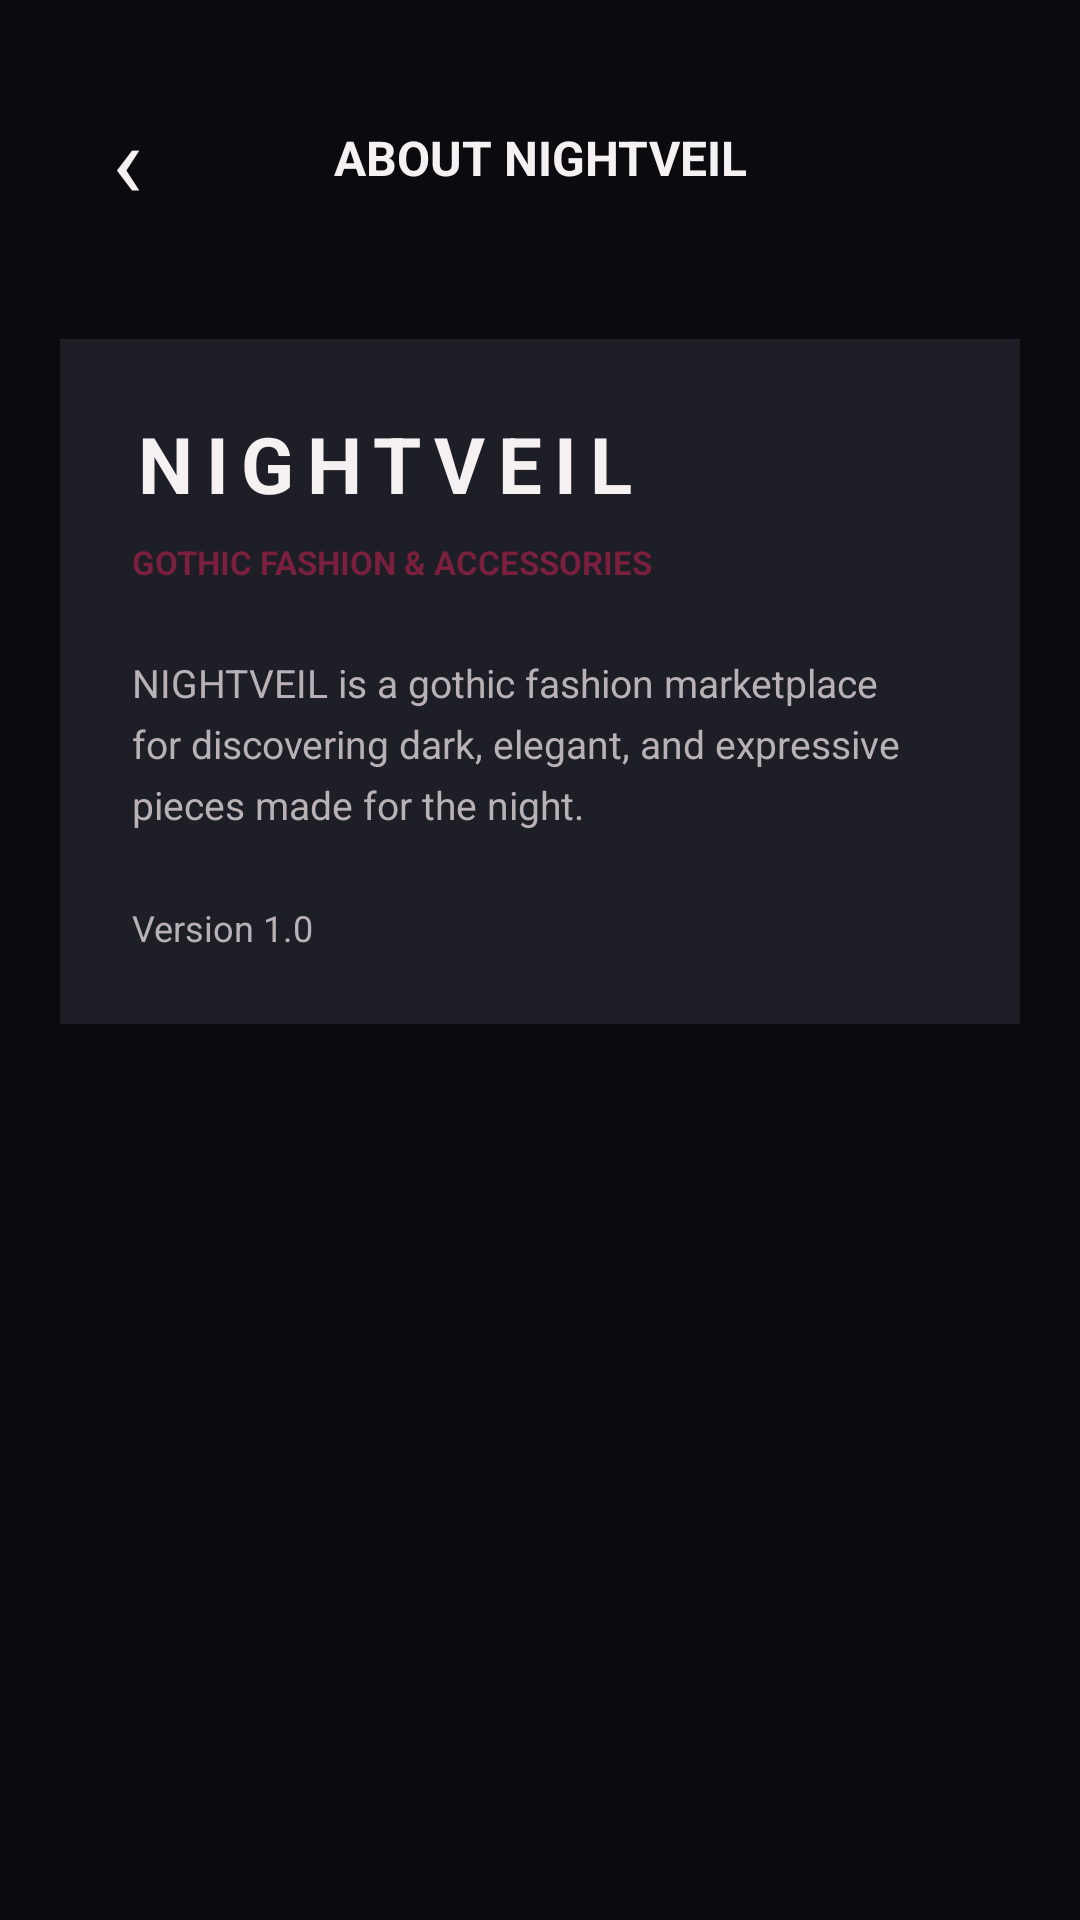

Reconstruct the res/layout file that produces this screen, plus the resources it refers to.
<!-- AndroidManifest.xml: application theme Theme.NightVeil -->
<!-- res/layout/activity_about.xml -->
<?xml version="1.0" encoding="utf-8"?>
<ScrollView xmlns:android="http://schemas.android.com/apk/res/android"
    android:layout_width="match_parent"
    android:layout_height="match_parent"
    android:background="@color/night_black"
    android:scrollbars="none">

    <LinearLayout
        android:layout_width="match_parent"
        android:layout_height="wrap_content"
        android:orientation="vertical"
        android:padding="20dp">

        <LinearLayout
            android:layout_width="match_parent"
            android:layout_height="65dp"
            android:gravity="center_vertical">

            <TextView
                android:id="@+id/tvAboutBack"
                android:layout_width="45dp"
                android:layout_height="45dp"
                android:gravity="center"
                android:text="‹"
                android:textColor="@color/text_primary"
                android:textSize="34sp" />

            <TextView
                android:layout_width="0dp"
                android:layout_height="wrap_content"
                android:layout_weight="1"
                android:gravity="center"
                android:text="ABOUT NIGHTVEIL"
                android:textColor="@color/text_primary"
                android:textSize="16sp"
                android:textStyle="bold" />

            <View
                android:layout_width="45dp"
                android:layout_height="45dp" />
        </LinearLayout>

        <LinearLayout
            android:layout_width="match_parent"
            android:layout_height="wrap_content"
            android:layout_marginTop="28dp"
            android:orientation="vertical"
            android:background="@color/card_dark"
            android:padding="24dp">

            <TextView
                android:layout_width="wrap_content"
                android:layout_height="wrap_content"
                android:text="NIGHTVEIL"
                android:textColor="@color/text_primary"
                android:textSize="26sp"
                android:textStyle="bold"
                android:letterSpacing="0.16" />

            <TextView
                android:layout_width="wrap_content"
                android:layout_height="wrap_content"
                android:layout_marginTop="8dp"
                android:text="GOTHIC FASHION &amp; ACCESSORIES"
                android:textColor="@color/burgundy"
                android:textSize="11sp"
                android:textStyle="bold" />

            <TextView
                android:layout_width="match_parent"
                android:layout_height="wrap_content"
                android:layout_marginTop="24dp"
                android:text="NIGHTVEIL is a gothic fashion marketplace for discovering dark, elegant, and expressive pieces made for the night."
                android:textColor="@color/text_secondary"
                android:textSize="13sp"
                android:lineSpacingExtra="5dp" />

            <TextView
                android:layout_width="wrap_content"
                android:layout_height="wrap_content"
                android:layout_marginTop="24dp"
                android:text="Version 1.0"
                android:textColor="@color/text_secondary"
                android:textSize="12sp" />
        </LinearLayout>
    </LinearLayout>
</ScrollView>
<!-- resources referenced by this layout -->
<resources>
  <color name="burgundy">#7A1F3D</color>
  <color name="card_dark">#1E1E26</color>
  <color name="night_black">#0B0B0F</color>
  <color name="text_primary">#F5F0F2</color>
  <color name="text_secondary">#B8B1B5</color>
  <style name="Theme.NightVeil" parent="Base.Theme.NightVeil" />
  <style name="Base.Theme.NightVeil" parent="Theme.Material3.Dark.NoActionBar">
  
          
          <item name="android:windowBackground">@color/night_black</item>
          <item name="colorSurface">@color/dark_charcoal</item>
          <item name="colorSurfaceContainer">@color/card_dark</item>
  
          
          <item name="colorPrimary">@color/burgundy</item>
          <item name="colorOnPrimary">@color/white</item>
  
          
          <item name="android:textColorPrimary">@color/text_primary</item>
          <item name="android:textColorSecondary">@color/text_secondary</item>
  
          
          <item name="android:statusBarColor">@color/night_black</item>
          <item name="android:navigationBarColor">@color/night_black</item>
  
          
          <item name="android:windowLightStatusBar">false</item>
  
      </style>
  <color name="dark_charcoal">#15151B</color>
  <color name="white">#FFFFFF</color>
</resources>
